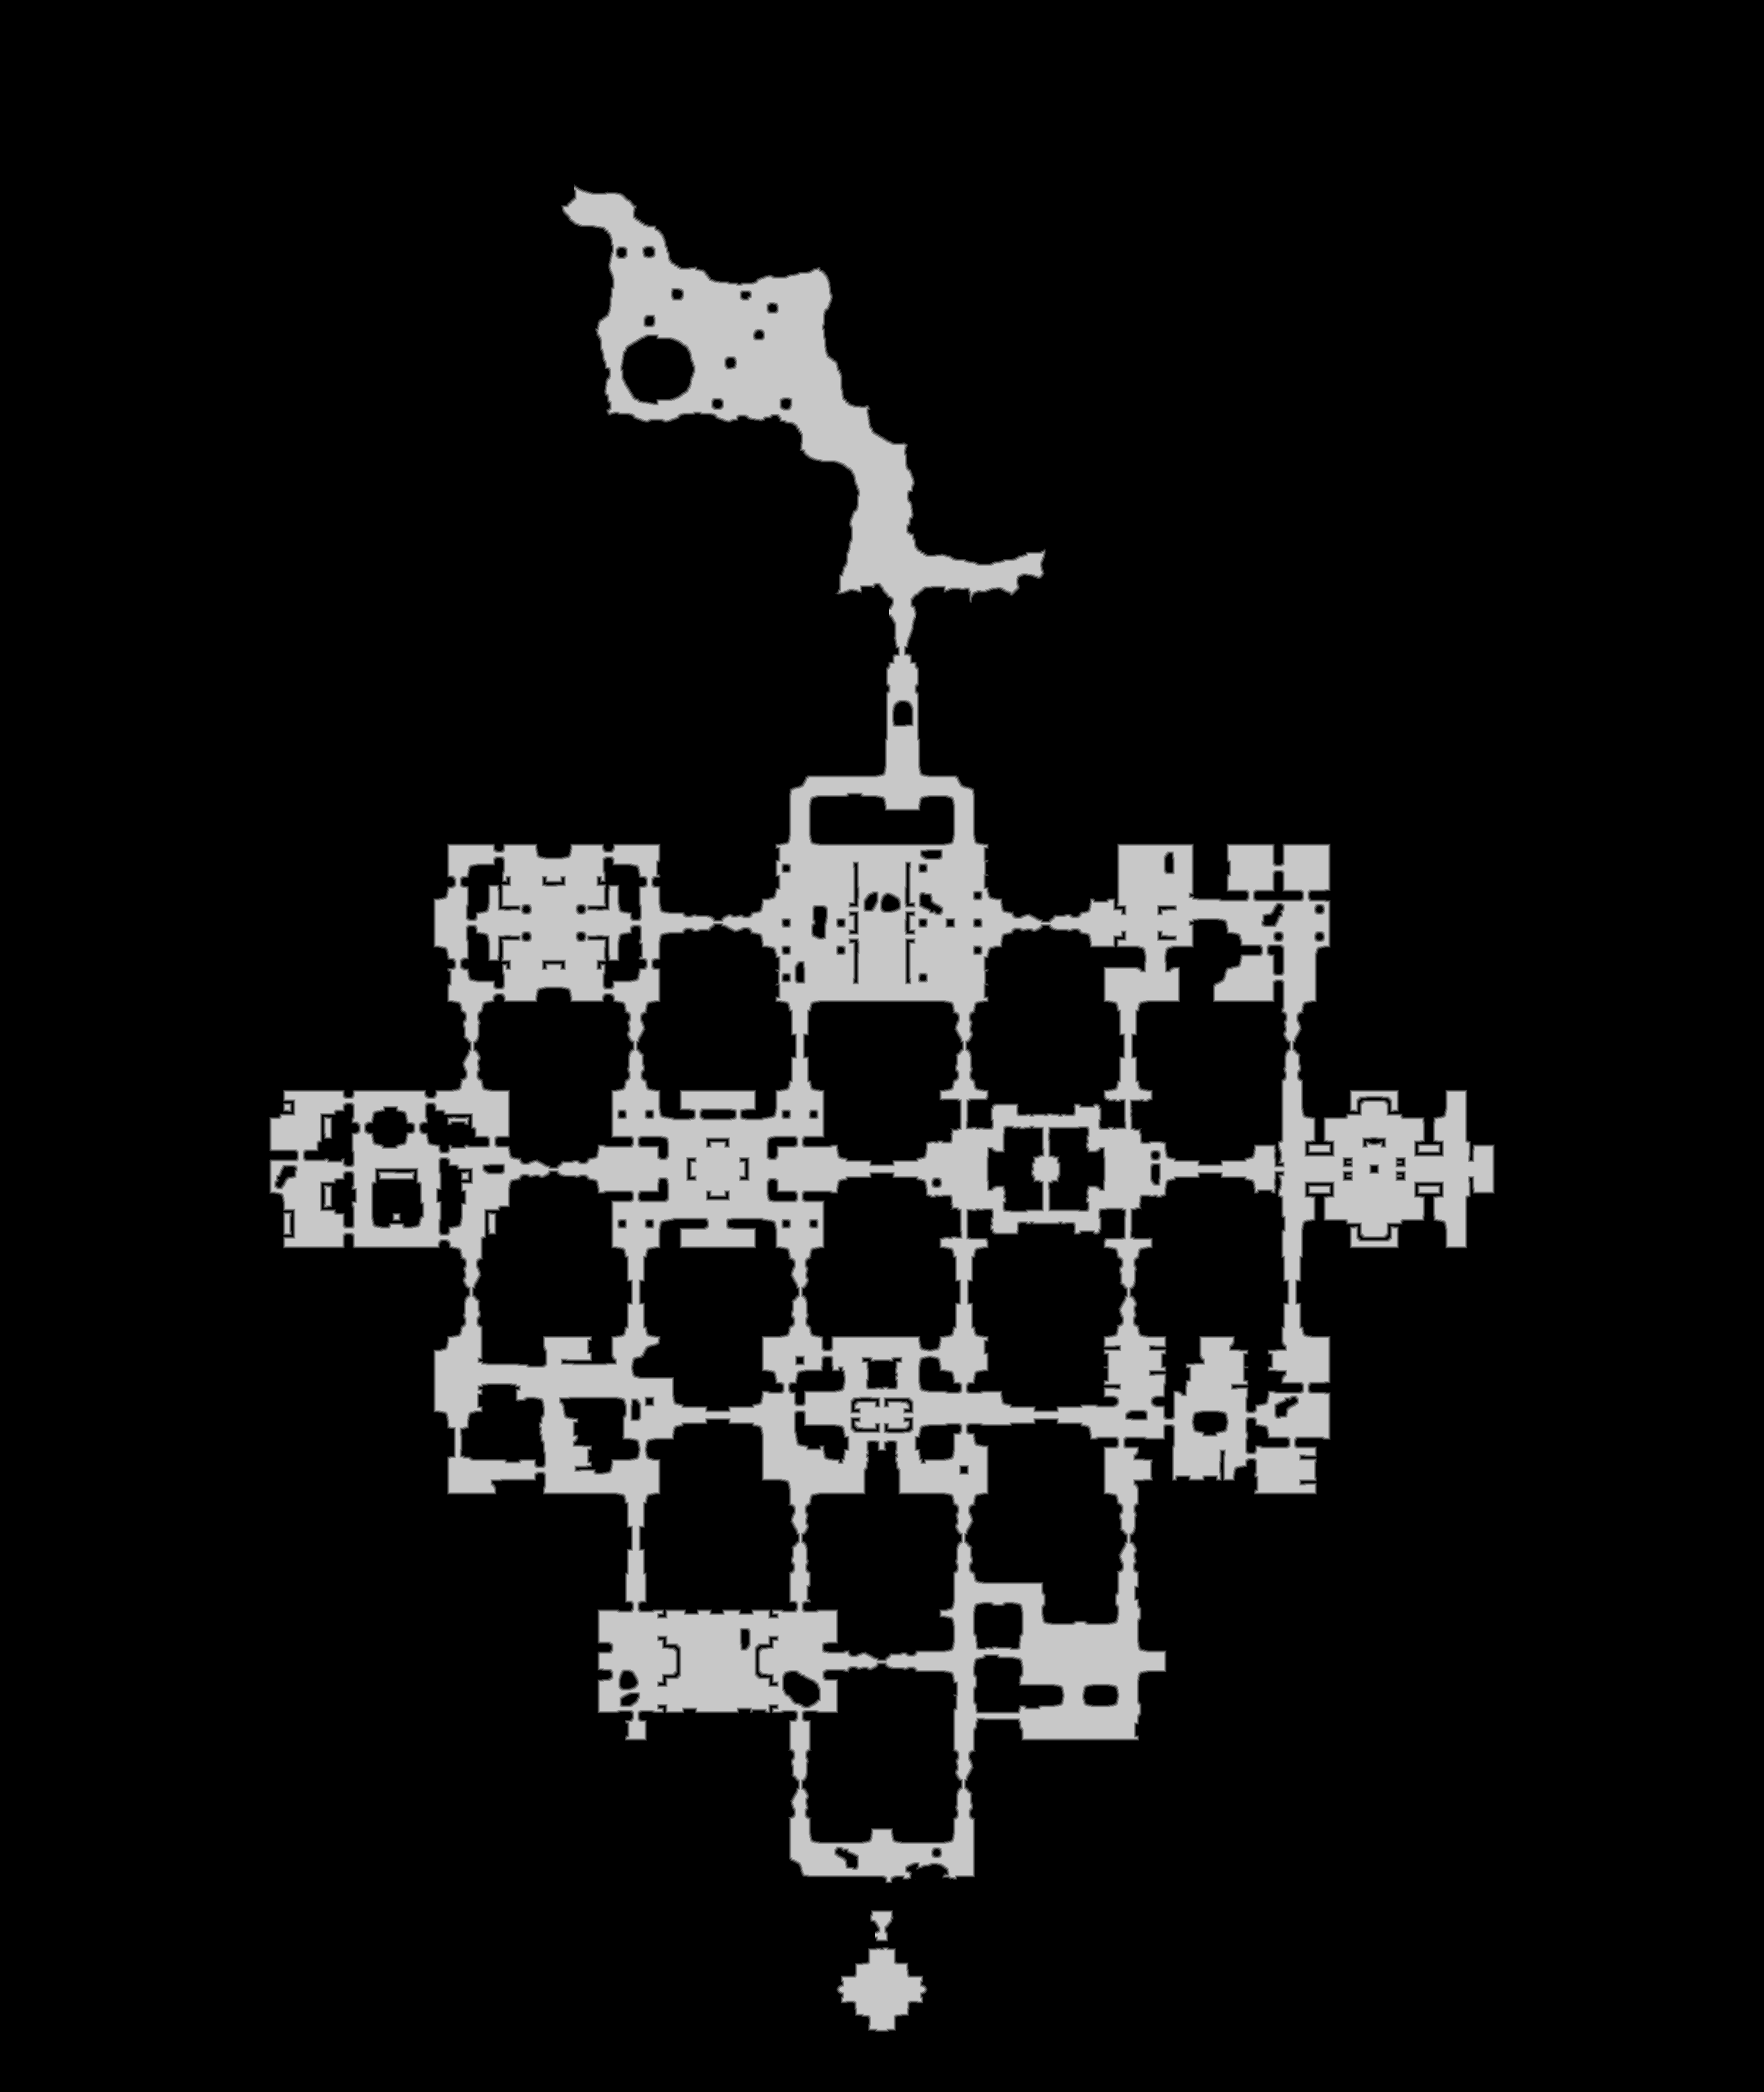

The data file committed next to this chart (first rows):
source	tdt_hull melee
truth	truth_30ae5a2abf0.tsv
width	2967
height	3519
nibble	0	9229769
nibble	1	61593
nibble	2	62322
nibble	3	63032
nibble	4	63753
nibble	5	960404
